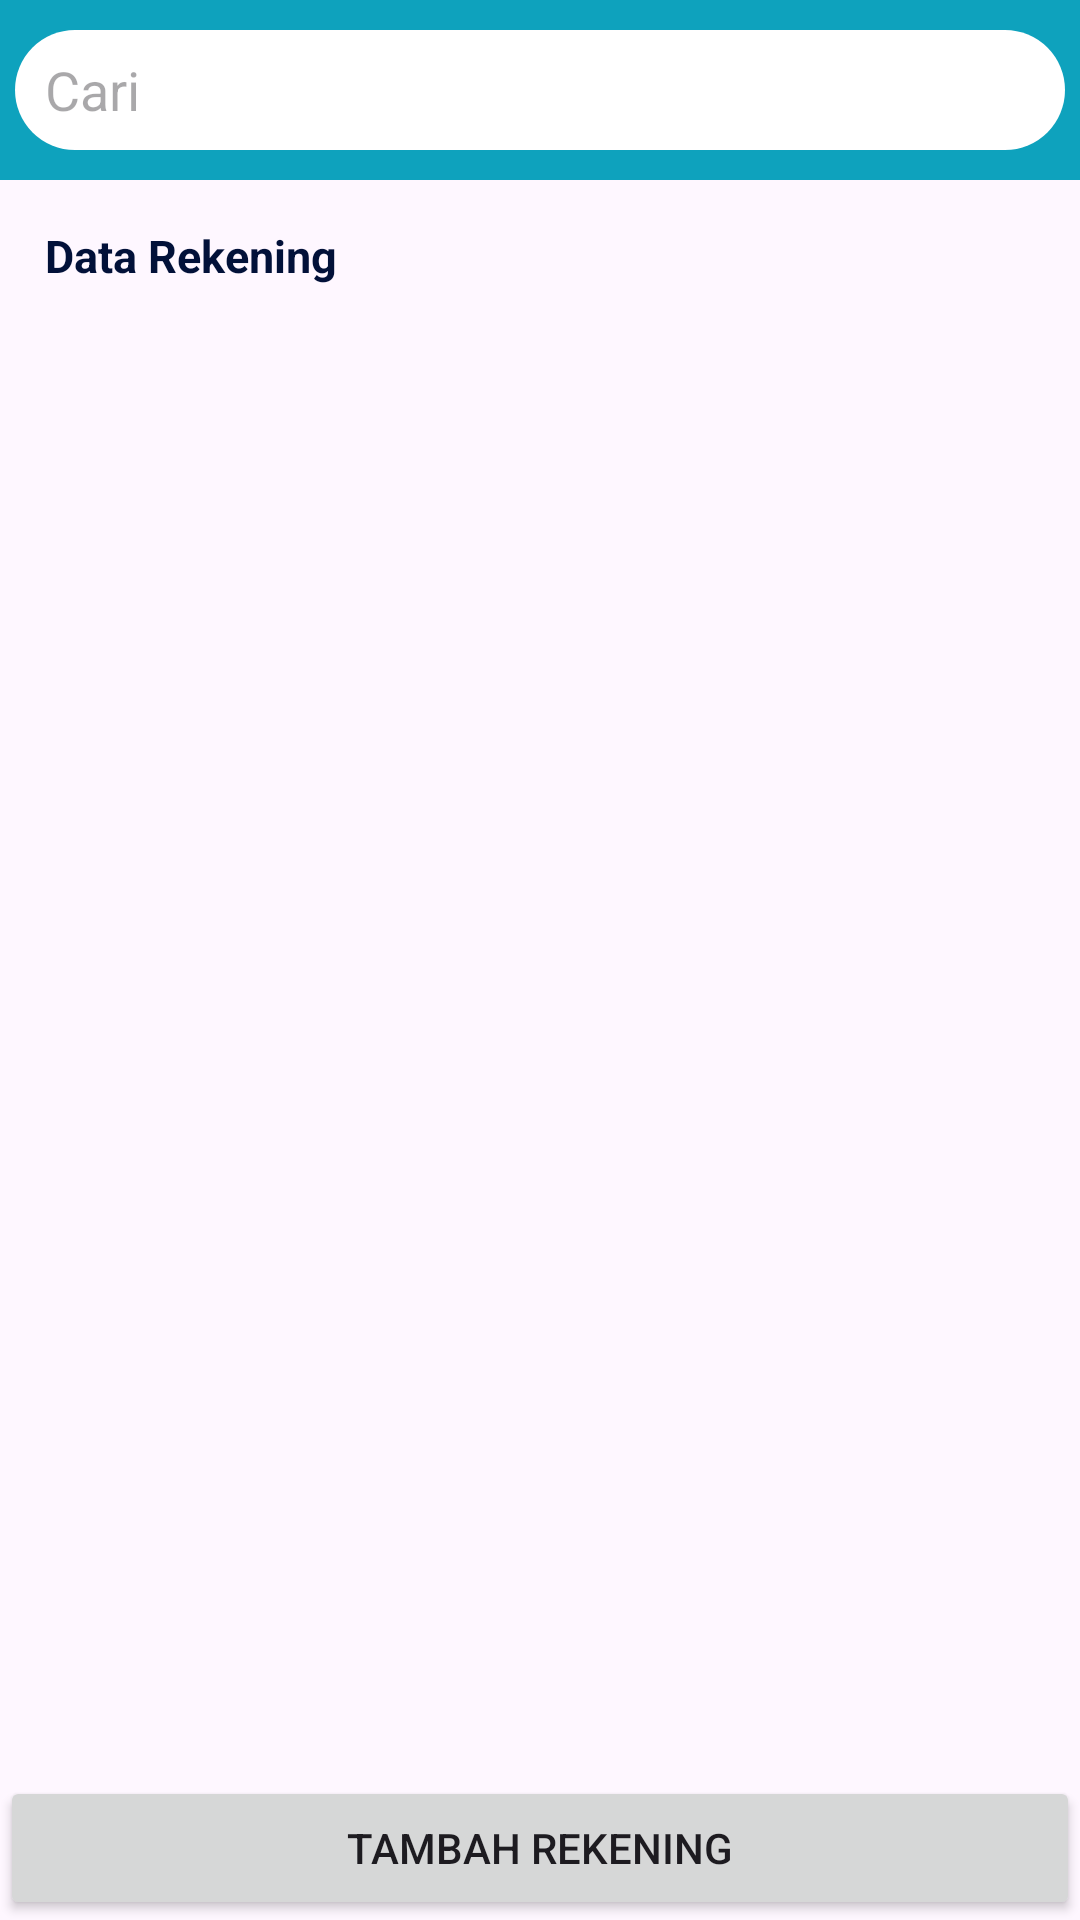

Produce the Android XML layout that renders to this screen, including the resource entries it uses.
<!-- AndroidManifest.xml: application theme Theme.UANGKU -->
<!-- res/layout/activity_rekening.xml -->
<?xml version="1.0" encoding="utf-8"?>
<LinearLayout xmlns:android="http://schemas.android.com/apk/res/android"
    android:id="@+id/main"
    android:layout_width="match_parent"
    android:layout_height="match_parent"
    android:orientation="vertical">

    <LinearLayout
        android:layout_width="match_parent"
        android:layout_height="60dp"
        android:padding="5dp"
        android:gravity="center"
        android:orientation="horizontal"
        android:background="@color/primaryDark">

        <EditText
            android:id="@+id/editSearch"
            android:layout_width="wrap_content"
            android:focusable="false"
            android:focusableInTouchMode="false"
            android:layout_height="40dp"
            android:paddingStart="10dp"
            android:paddingEnd="10dp"
            android:background="@drawable/search_background"
            android:layout_weight="1"
            android:hint="Cari"/>


    </LinearLayout>

    <LinearLayout
        android:layout_width="match_parent"
        android:layout_height="wrap_content"
        android:padding="15dp"
        android:layout_weight="1"
        android:orientation="vertical">

        <TextView
            android:layout_width="match_parent"
            android:layout_height="wrap_content"
            android:text="Data Rekening"
            android:textSize="15dp"
            android:textColor="@color/primaryText"
            android:textStyle="bold"/>

        <androidx.recyclerview.widget.RecyclerView
            android:layout_marginTop="10dp"
            android:id="@+id/recyclerView"
            android:layout_width="match_parent"
            android:layout_height="match_parent"/>

    </LinearLayout>

    <LinearLayout
        android:layout_width="match_parent"
        android:layout_height="wrap_content"
        android:orientation="vertical">

        <Button
            android:id="@+id/btnTambahRekening"
            android:layout_width="match_parent"
            android:layout_height="wrap_content"
            android:text="Tambah Rekening"/>

    </LinearLayout>

</LinearLayout>
<!-- resources referenced by this layout -->
<resources>
  <color name="primaryDark">#0ea2bd</color>
  <color name="primaryText">#021139</color>
  <!-- drawable search_background (drawable) -->
  <shape xmlns:android="http://schemas.android.com/apk/res/android"
      android:shape="rectangle">
      <corners android:radius="220dp"/>
      <solid android:color="@color/white"/>
  </shape>
  <style name="Theme.UANGKU" parent="Base.Theme.UANGKU" />
  <color name="white">#FFFFFFFF</color>
  <style name="Base.Theme.UANGKU" parent="Theme.Material3.DayNight.NoActionBar">
          
          
          <item name="colorPrimary">@color/primaryDark</item>
      </style>
</resources>
